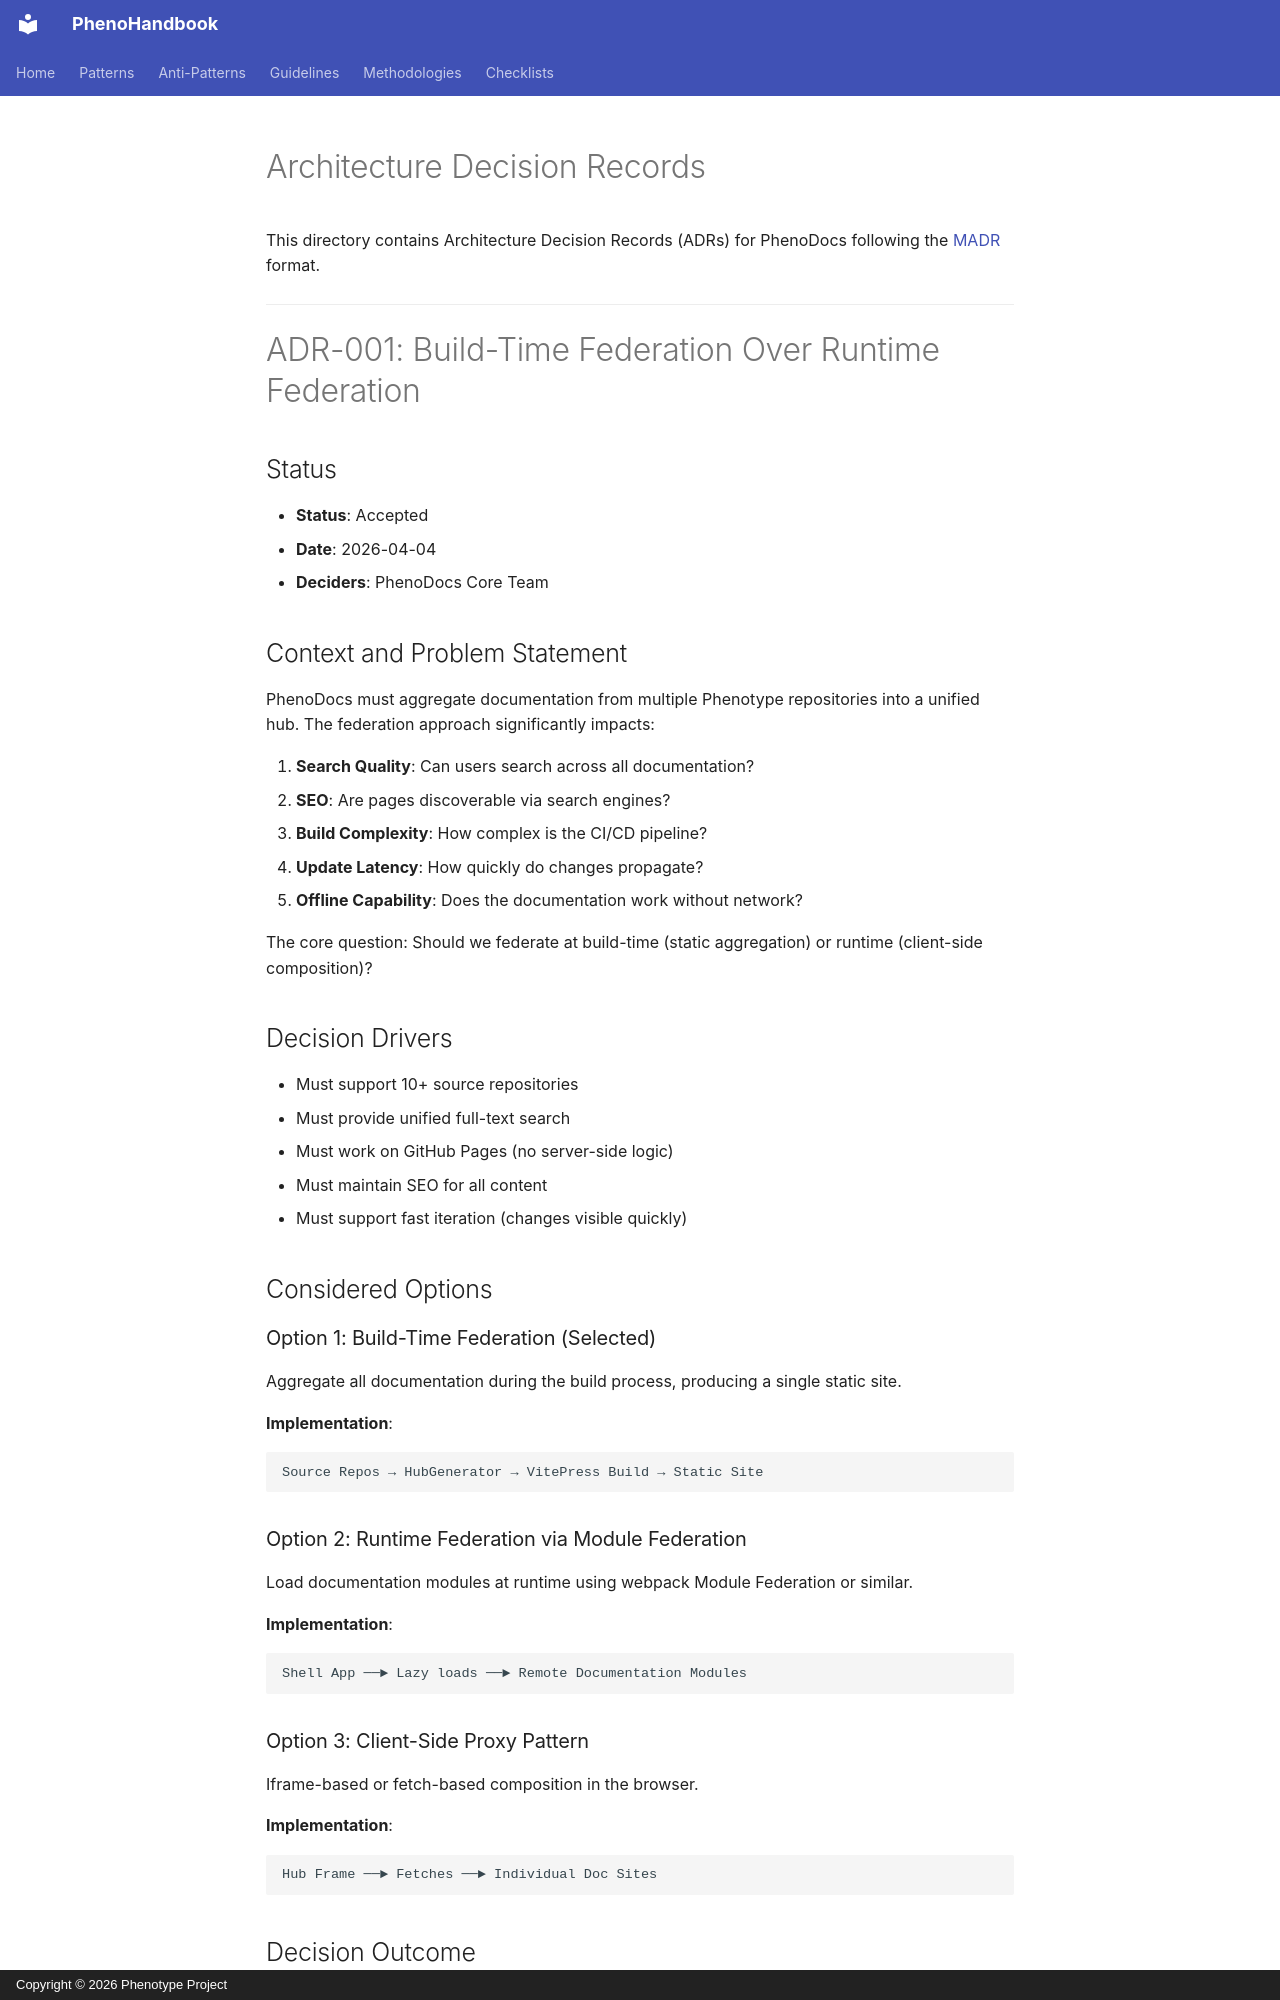

repository: KooshaPari/PhenoShared · page: absorbed-root-docs/ADRS/index.html · generator: mkdocs · copyright: Copyright © 2026 Phenotype Project

# Architecture Decision Records

This directory contains Architecture Decision Records (ADRs) for PhenoDocs following the [MADR](https://adr.github.io/madr/) format.

---

# ADR-001: Build-Time Federation Over Runtime Federation

## Status

- **Status**: Accepted
- **Date**: 2026-04-04
- **Deciders**: PhenoDocs Core Team

## Context and Problem Statement

PhenoDocs must aggregate documentation from multiple Phenotype repositories into a unified hub. The federation approach significantly impacts:

1. **Search Quality**: Can users search across all documentation?
2. **SEO**: Are pages discoverable via search engines?
3. **Build Complexity**: How complex is the CI/CD pipeline?
4. **Update Latency**: How quickly do changes propagate?
5. **Offline Capability**: Does the documentation work without network?

The core question: Should we federate at build-time (static aggregation) or runtime (client-side composition)?

## Decision Drivers

- Must support 10+ source repositories
- Must provide unified full-text search
- Must work on GitHub Pages (no server-side logic)
- Must maintain SEO for all content
- Must support fast iteration (changes visible quickly)

## Considered Options

### Option 1: Build-Time Federation (Selected)

Aggregate all documentation during the build process, producing a single static site.

**Implementation**:
```
Source Repos → HubGenerator → VitePress Build → Static Site
```

### Option 2: Runtime Federation via Module Federation

Load documentation modules at runtime using webpack Module Federation or similar.

**Implementation**:
```
Shell App ──► Lazy loads ──► Remote Documentation Modules
```

### Option 3: Client-Side Proxy Pattern

Iframe-based or fetch-based composition in the browser.

**Implementation**:
```
Hub Frame ──► Fetches ──► Individual Doc Sites
```

## Decision Outcome

**Chosen option**: Option 1 — Build-Time Federation

Build-time federation provides the best balance of search quality, SEO, and simplicity for our constraints (GitHub Pages hosting, no server).
